Labelled photos from "images", an image-classification folder in atmpluss/small-VGG_and_Transfer-Learning. The possible labels are: broken, intact.

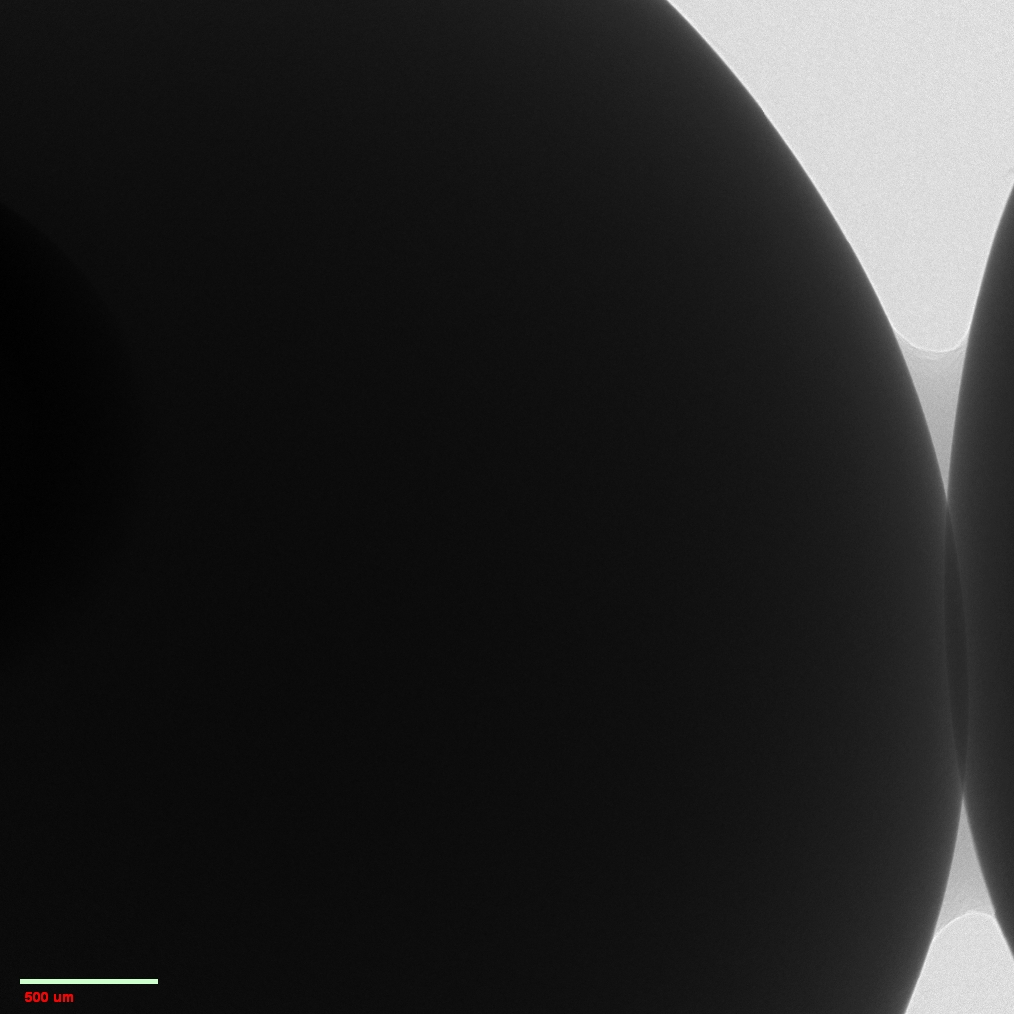
Label: intact

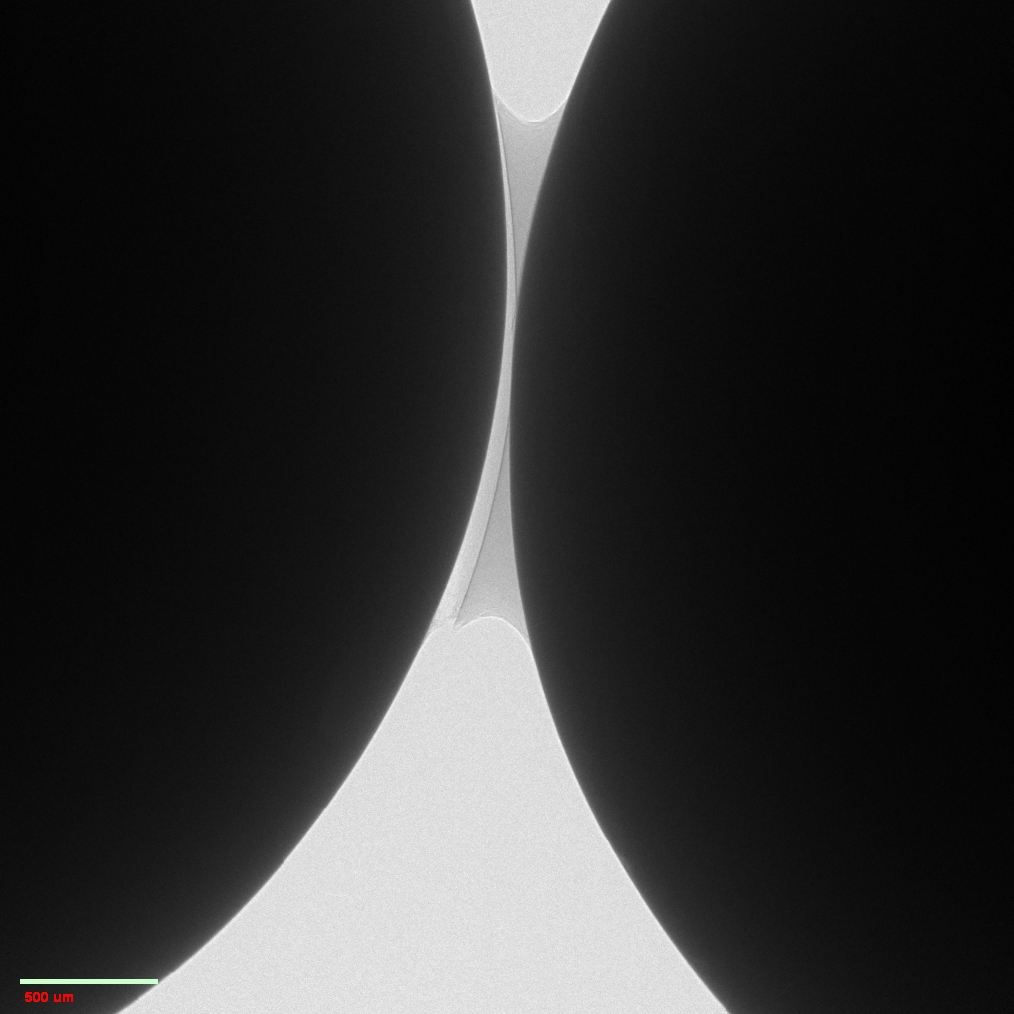
Label: broken

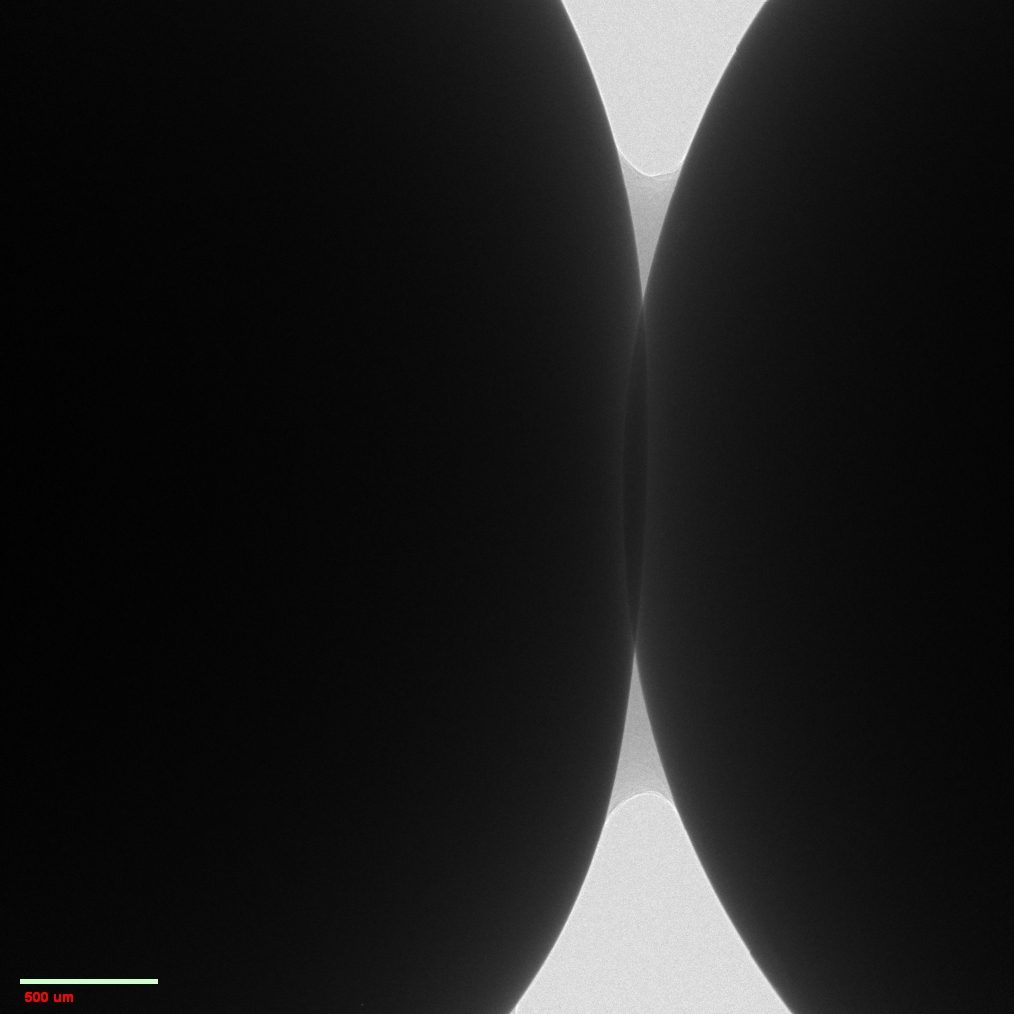
Label: intact

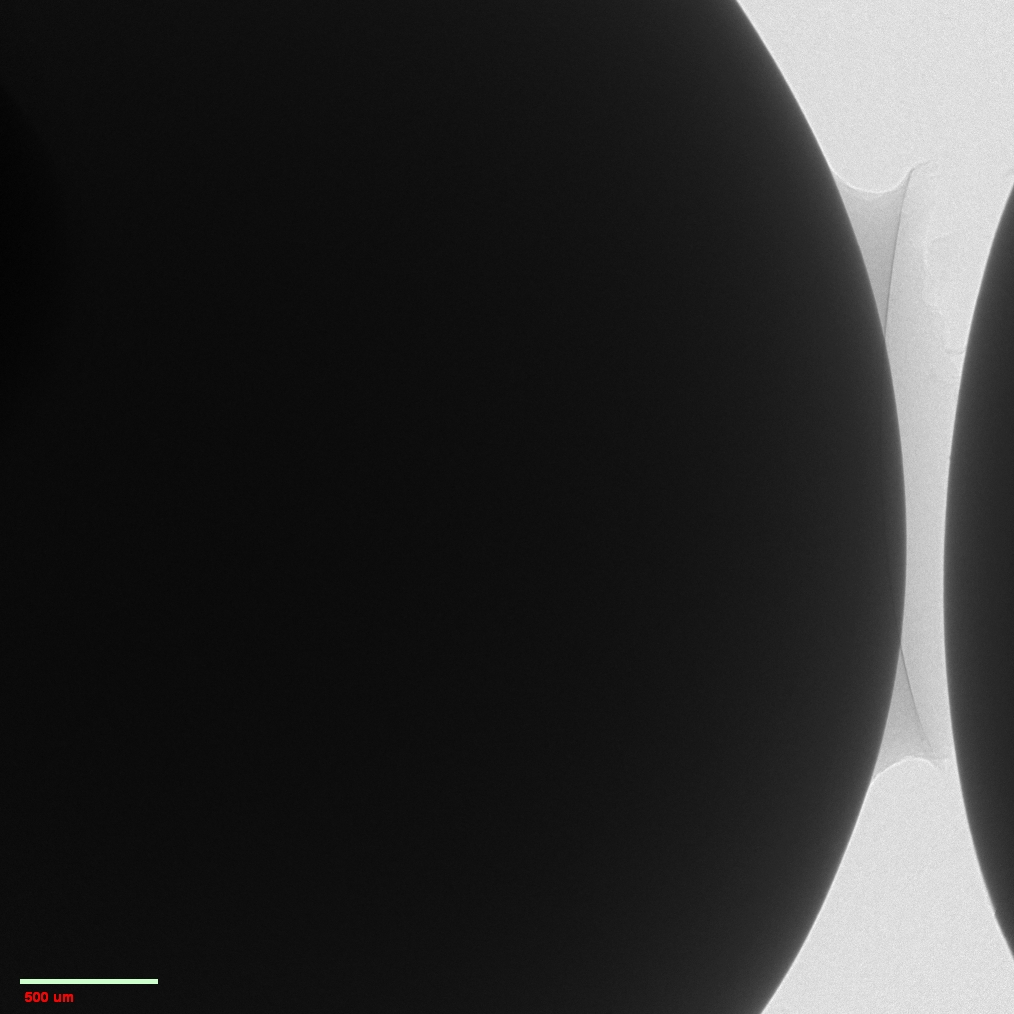
Label: broken

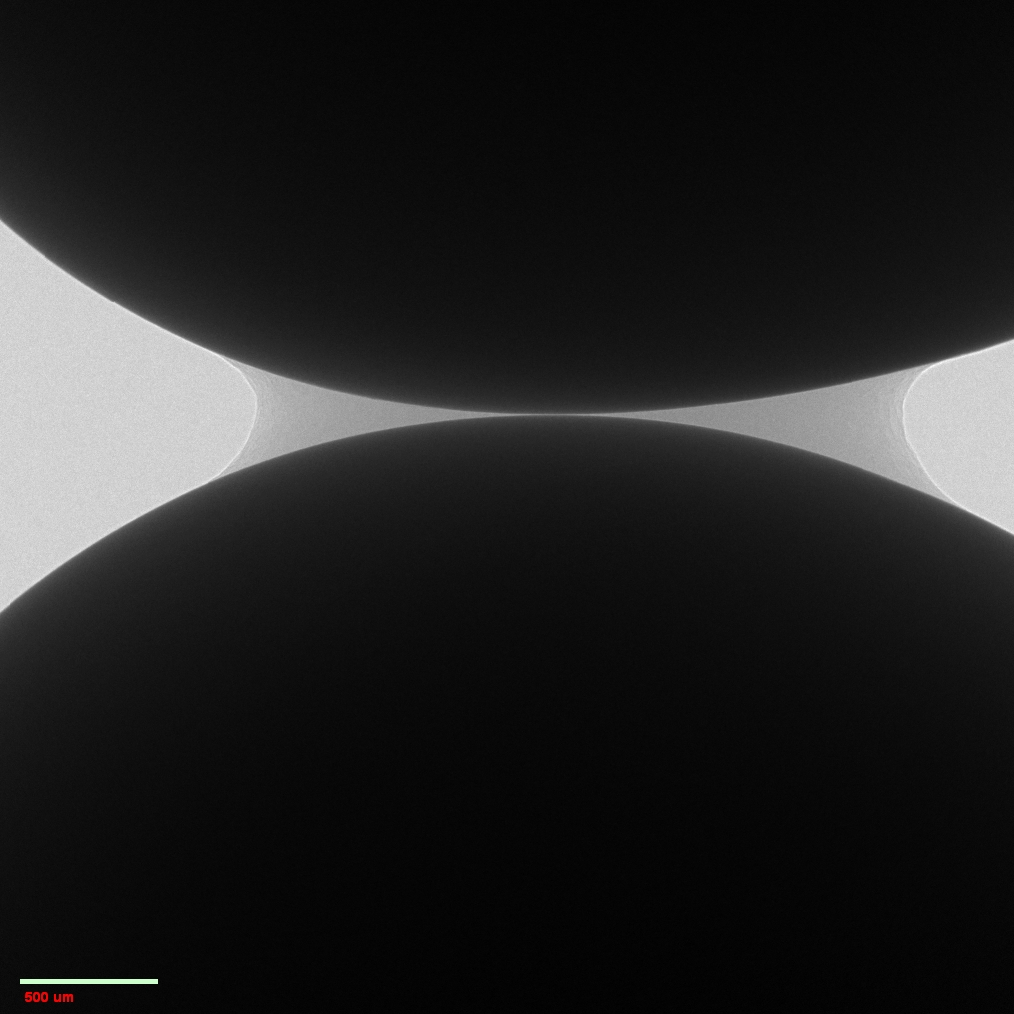
Label: intact

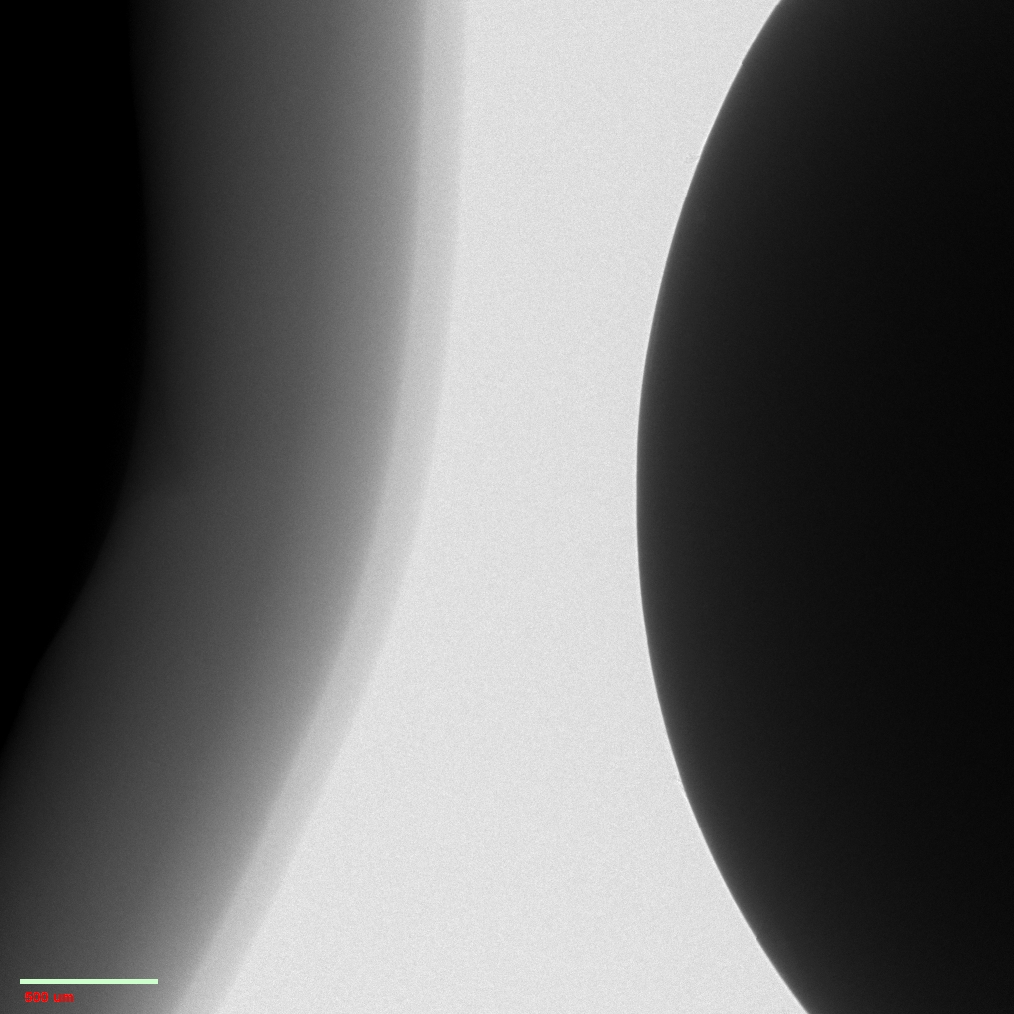
Label: broken
